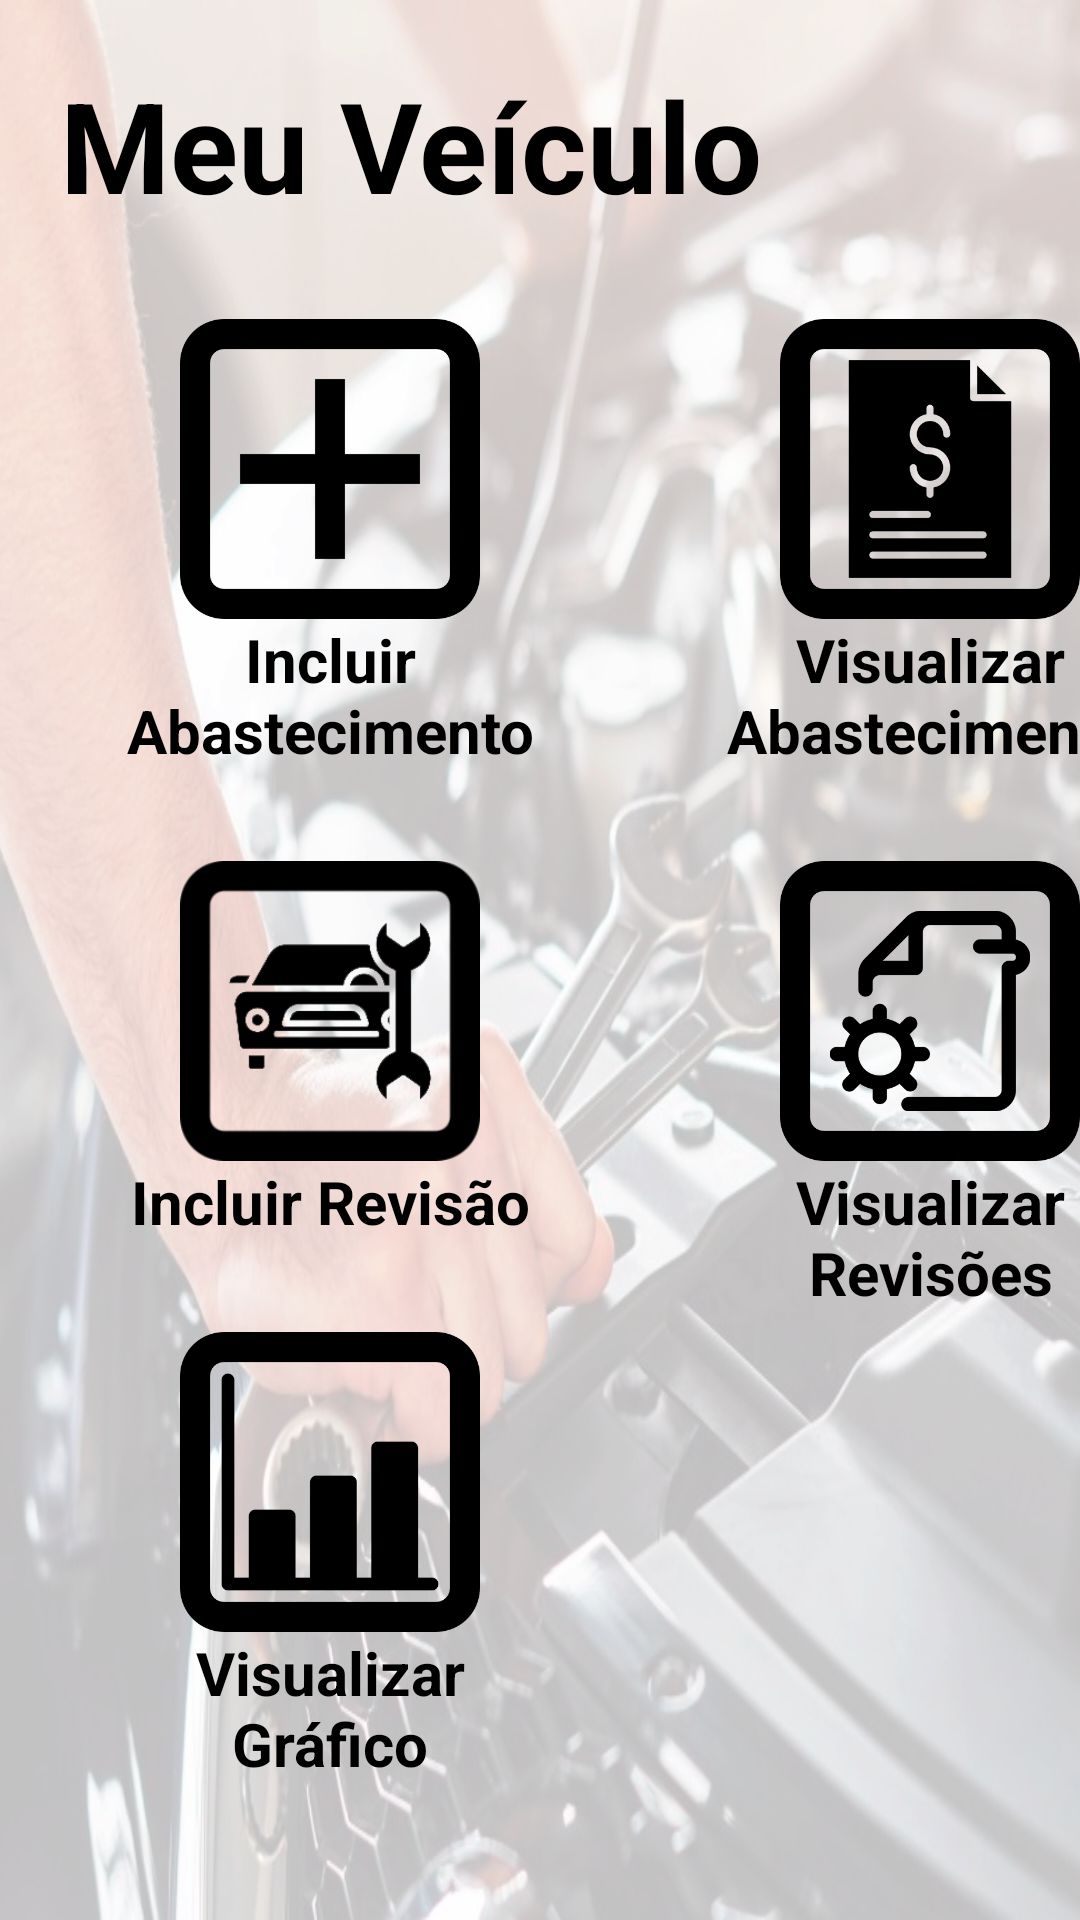

The Android layout XML behind this screen, and the referenced resources:
<!-- AndroidManifest.xml: application theme Theme.RevisaCar -->
<!-- res/layout/activity_meu_veiculo.xml -->
<?xml version="1.0" encoding="utf-8"?>
<androidx.constraintlayout.widget.ConstraintLayout xmlns:android="http://schemas.android.com/apk/res/android"
    xmlns:app="http://schemas.android.com/apk/res-auto"
    xmlns:tools="http://schemas.android.com/tools"
    android:layout_width="match_parent"
    android:layout_height="match_parent"
    android:background="@drawable/background"
    tools:context=".MeuVeiculo">

    <TextView
        android:id="@+id/meu_veiculo"
        android:text="@string/meu_veiculo"
        android:textSize="42dp"
        android:textStyle="bold"
        android:textColor="@color/black"
        android:layout_width="match_parent"
        android:layout_height="wrap_content"
        app:layout_constraintTop_toTopOf="parent"
        app:layout_constraintStart_toStartOf="parent"
        app:layout_constraintEnd_toEndOf="parent"
        android:layout_marginTop="20dp"
        android:layout_marginLeft="20dp"
        />

    <ImageButton
        android:id="@+id/abastecimento"
        android:layout_width="100dp"
        android:layout_height="100dp"
        android:layout_marginStart="60dp"
        android:layout_marginTop="30dp"
        android:background="@drawable/sinal_mais"
        app:layout_constraintStart_toStartOf="parent"
        app:layout_constraintTop_toBottomOf="@+id/meu_veiculo" />

    <TextView
        android:id="@+id/text_abastecimento"
        style="@style/TextTelaPrincipal"
        android:text="@string/incluir"
        app:layout_constraintStart_toStartOf="parent"
        app:layout_constraintTop_toBottomOf="@+id/abastecimento"
        />

    <ImageButton
        android:id="@+id/visualizar_abastecimento"
        android:layout_width="100dp"
        android:layout_height="100dp"
        android:layout_marginTop="30dp"
        android:layout_marginLeft="100dp"
        app:layout_constraintStart_toEndOf="@+id/abastecimento"
        app:layout_constraintTop_toBottomOf="@id/meu_veiculo"
        android:background="@drawable/fatura"
        />

    <TextView
        android:id="@+id/text_visualizar_abastecimento"
        style="@style/TextTelaPrincipal"
        android:text="@string/visulizar"
        android:layout_marginLeft="200dp"
        app:layout_constraintStart_toStartOf="@+id/text_abastecimento"
        app:layout_constraintTop_toBottomOf="@+id/abastecimento" />

    <ImageButton
        android:id="@+id/revisao"
        android:layout_width="100dp"
        android:layout_height="100dp"
        android:layout_marginTop="30dp"
        android:layout_marginStart="60dp"
        app:layout_constraintStart_toStartOf="parent"
        app:layout_constraintTop_toBottomOf="@id/text_abastecimento"
        android:background="@drawable/automovel"
        />

    <TextView
        style="@style/TextTelaPrincipal"
        android:id="@+id/text_revisao"
        android:text="@string/revisao"
        app:layout_constraintStart_toStartOf="parent"
        app:layout_constraintTop_toBottomOf="@+id/revisao"
   />

    <ImageButton
        android:id="@+id/visualizar_revisao"
        android:layout_width="100dp"
        android:layout_height="100dp"
        android:layout_marginTop="30dp"
        android:layout_marginLeft="100dp"
        app:layout_constraintStart_toEndOf="@id/revisao"
        app:layout_constraintTop_toBottomOf="@id/text_visualizar_abastecimento"
        android:background="@drawable/revisao"
        />

    <TextView
        android:id="@+id/text_visualizar_revisao"
        style="@style/TextTelaPrincipal"
        android:text="Visualizar Revisões"
        android:layout_marginLeft="200dp"
        app:layout_constraintStart_toStartOf="@+id/text_revisao"
        app:layout_constraintTop_toBottomOf="@+id/visualizar_revisao" />

    <ImageButton
        android:id="@+id/grafico"
        android:layout_width="100dp"
        android:layout_height="100dp"
        android:layout_marginTop="30dp"
        android:layout_marginLeft="60dp"
        app:layout_constraintStart_toStartOf="parent"
        app:layout_constraintTop_toBottomOf="@id/text_revisao"
        android:background="@drawable/grafico"
        />

    <TextView
        android:id="@+id/text_grafico"
        style="@style/TextTelaPrincipal"
        android:text="Visualizar Gráfico"
        app:layout_constraintStart_toStartOf="parent"
        app:layout_constraintTop_toBottomOf="@+id/grafico"
        />


</androidx.constraintlayout.widget.ConstraintLayout>
<!-- resources referenced by this layout -->
<resources>
  <color name="black">#FF000000</color>
  <!-- drawable automovel: png bitmap (drawable-v24, 11080 bytes) -->
  <!-- drawable background (drawable) -->
  <?xml version="1.0" encoding="utf-8"?>
  <layer-list xmlns:android="http://schemas.android.com/apk/res/android">
  
      <item android:drawable="@drawable/plano_de_fundo"/>
  
  
  
  </layer-list>
  <!-- drawable fatura: png bitmap (drawable-v24, 12814 bytes) -->
  <!-- drawable grafico: png bitmap (drawable-v24, 9669 bytes) -->
  <!-- drawable revisao: png bitmap (drawable-v24, 16096 bytes) -->
  <!-- drawable sinal_mais: png bitmap (drawable-v24, 5828 bytes) -->
  <string name="incluir">Incluir Abastecimento</string>
  <string name="meu_veiculo">Meu Veículo</string>
  <string name="revisao">Incluir Revisão</string>
  <string name="visulizar">Visualizar Abastecimento</string>
  <style name="TextTelaPrincipal">
          <item name="android:layout_width">140dp</item>
          <item name="android:layout_height">wrap_content</item>
          <item name="android:textSize">20dp</item>
          <item name="android:textColor">@color/black</item>
          <item name="android:textStyle">bold</item>
          <item name="android:layout_marginLeft">40dp</item>
          <item name="android:textAlignment">center</item>
      </style>
  <style name="Theme.RevisaCar" parent="Theme.MaterialComponents.DayNight.DarkActionBar">
          
          <item name="colorPrimary">@color/purple_500</item>
          <item name="colorPrimaryVariant">@color/black</item>
          <item name="colorOnPrimary">@color/white</item>
          
          <item name="colorSecondary">@color/teal_200</item>
          <item name="colorSecondaryVariant">@color/teal_700</item>
          <item name="colorOnSecondary">@color/black</item>
          
          <item name="android:statusBarColor" tools:targetApi="l">?attr/colorPrimaryVariant</item>
          
      </style>
  <!-- drawable plano_de_fundo: png bitmap (drawable-v24, 504040 bytes) -->
  <color name="purple_500">#FF6200EE</color>
  <color name="white">#FFFFFFFF</color>
  <color name="teal_200">#FF03DAC5</color>
  <color name="teal_700">#FF018786</color>
</resources>
